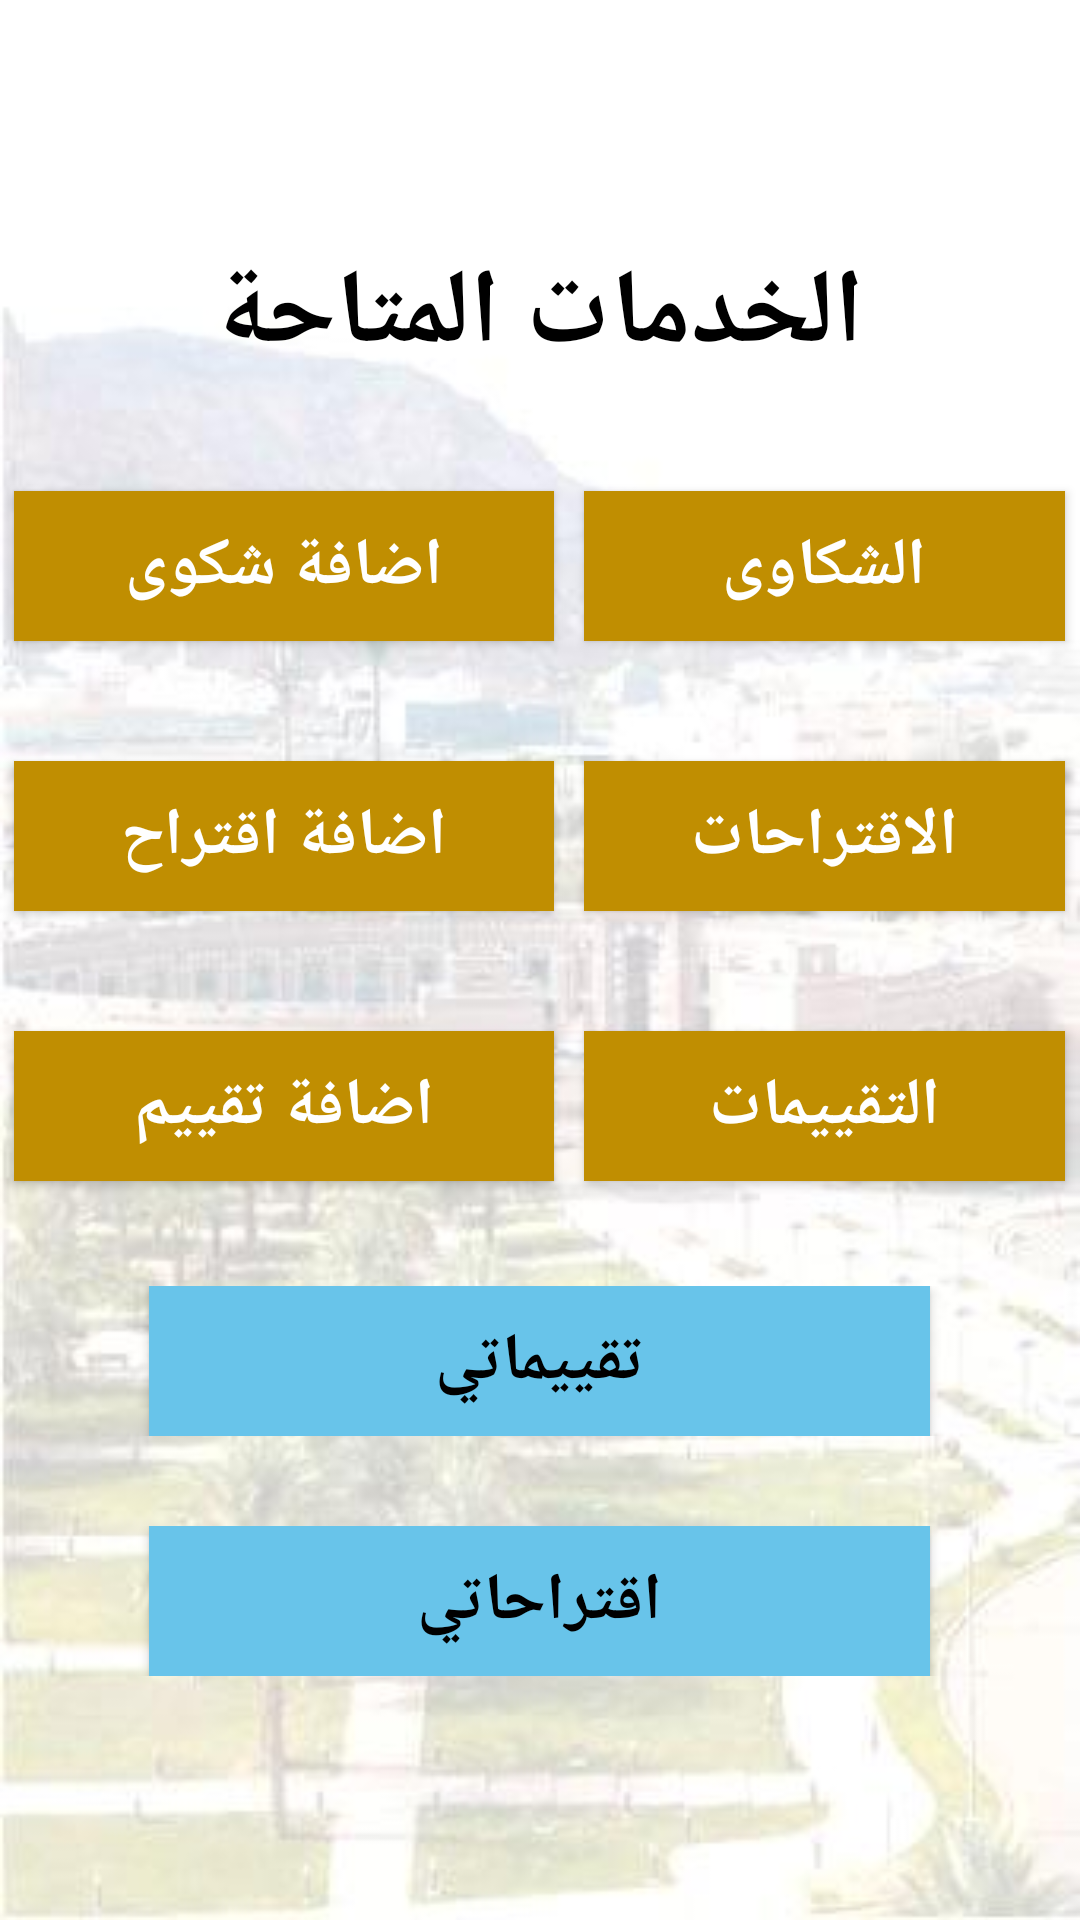

Write the Android layout XML for this screen, with the resource values it uses.
<!-- AndroidManifest.xml: application theme AppTheme -->
<!-- res/layout/activity_user_show_place_menu.xml -->
<RelativeLayout xmlns:android="http://schemas.android.com/apk/res/android"
    android:layout_width="match_parent"
    android:layout_height="match_parent"
    android:background="@drawable/background"
    android:paddingLeft="@dimen/activity_horizontal_margin"
    android:paddingTop="@dimen/activity_vertical_margin"
    android:paddingRight="@dimen/activity_horizontal_margin"
    android:paddingBottom="@dimen/activity_vertical_margin">

    <TableLayout
        android:id="@+id/tableLayout"
        android:layout_width="match_parent"
        android:layout_height="wrap_content"
        android:layout_centerVertical="true"
        android:shrinkColumns="*"
        android:stretchColumns="*">

        <TableRow
            android:layout_gravity="center"
            android:layout_marginTop="15dp"
            android:layout_marginBottom="15dp">

            <TextView
                android:id="@+id/textView2"
                android:layout_width="wrap_content"
                android:layout_height="wrap_content"
                android:layout_gravity="center"
                android:layout_span="2"
                android:text="الخدمات المتاحة"
                android:textAppearance="?android:attr/textAppearanceLarge"
                android:textColor="@color/colorPrimary"
                android:textSize="35dp"
                android:textStyle="bold" />
        </TableRow>

        <TableRow
            android:layout_gravity="center"
            android:layout_marginTop="15dp"
            android:layout_marginBottom="15dp">

            <Button
                android:id="@+id/add_compliant_btn"
                android:layout_width="match_parent"
                android:layout_height="50dp"
                android:layout_margin="5dp"
                android:background="@color/button_back"
                android:text="اضافة شكوى"
                android:textColor="@color/button_text"
                android:textSize="22sp"
                android:textStyle="bold" />


            <Button
                android:id="@+id/compliants_btn"
                android:layout_width="match_parent"
                android:layout_height="50dp"
                android:layout_margin="5dp"
                android:background="@color/button_back"
                android:text="الشكاوى"
                android:textColor="@color/button_text"
                android:textSize="22sp"
                android:textStyle="bold" />
        </TableRow>

        <TableRow
            android:layout_gravity="center"
            android:layout_marginTop="15dp"
            android:layout_marginBottom="15dp">

            <Button
                android:id="@+id/add_suggestion_btn"
                android:layout_width="match_parent"
                android:layout_height="50dp"
                android:layout_margin="5dp"
                android:background="@color/button_back"
                android:text="اضافة اقتراح"
                android:textColor="@color/button_text"
                android:textSize="22sp"
                android:textStyle="bold" />

            <Button
                android:id="@+id/suggestions_btn"
                android:layout_width="match_parent"
                android:layout_height="50dp"
                android:layout_margin="5dp"

                android:background="@color/button_back"
                android:text="الاقتراحات"
                android:textColor="@color/button_text"
                android:textSize="22sp"
                android:textStyle="bold" />
        </TableRow>

        <TableRow
            android:layout_gravity="center"
            android:layout_marginTop="15dp"
            android:layout_marginBottom="15dp">

            <Button
                android:id="@+id/add_evaluation_btn"
                android:layout_width="match_parent"
                android:layout_height="50dp"
                android:layout_margin="5dp"
                android:background="@color/button_back"
                android:text="اضافة تقييم"
                android:textColor="@color/button_text"
                android:textSize="22sp"
                android:textStyle="bold" />

            <Button
                android:id="@+id/evaluations_btn"
                android:layout_width="match_parent"
                android:layout_height="50dp"
                android:layout_margin="5dp"

                android:background="@color/button_back"
                android:text="التقييمات"
                android:textColor="@color/button_text"
                android:textSize="22sp"
                android:textStyle="bold" />
        </TableRow>

        <TableRow
            android:layout_gravity="center"
            android:layout_marginTop="15dp"
            android:layout_marginBottom="15dp">

            <Button
                android:id="@+id/my_evaluations_btn"
                android:layout_width="match_parent"
                android:layout_height="50dp"
                android:layout_marginLeft="50dp"
                android:layout_marginRight="50dp"
                android:layout_span="2"
                android:background="@color/button_back_new"
                android:text="تقييماتي"
                android:textColor="#000"
                android:textSize="22sp"
                android:textStyle="bold" />

        </TableRow>

        <TableRow
            android:layout_gravity="center"
            android:layout_marginTop="15dp"
            android:layout_marginBottom="15dp">

            <Button
                android:id="@+id/my_suggestions_btn"
                android:layout_width="match_parent"
                android:layout_height="50dp"
                android:layout_marginLeft="50dp"
                android:layout_marginRight="50dp"
                android:layout_span="2"
                android:background="@color/button_back_new"
                android:text="اقتراحاتي"
                android:textColor="#000"
                android:textSize="22sp"
                android:textStyle="bold" />
        </TableRow>

    </TableLayout>

</RelativeLayout>
<!-- resources referenced by this layout -->
<resources>
  <color name="button_back">#c08e01</color>
  <color name="button_back_new">#68C4EA</color>
  <color name="button_text">#FFFFFF</color>
  <color name="colorPrimary">#000</color>
  <!-- drawable background: png bitmap (drawable, 17654 bytes) -->
  <style name="AppTheme" parent="Theme.AppCompat.Light.NoActionBar">
          
          <item name="colorPrimary">@color/colorPrimary</item>
          <item name="colorPrimaryDark">@color/colorPrimaryDark</item>
          <item name="colorAccent">@color/colorAccent</item>
      </style>
  <color name="colorPrimaryDark">#303F9F</color>
  <color name="colorAccent">#FF4081</color>
</resources>
